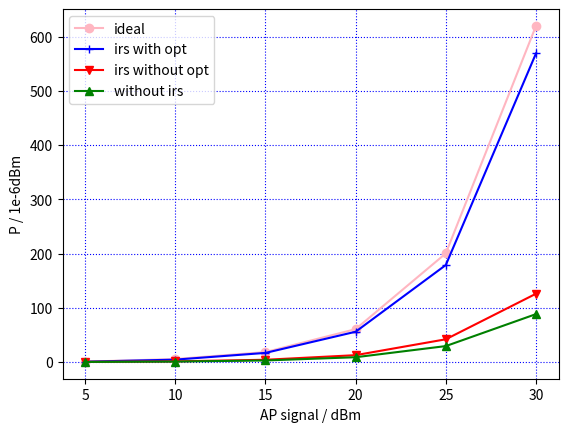

This chart was generated by the following Python code: (Note: this script raises an exception after producing the figure.)
import matplotlib.pyplot as plt

# 横坐标：用户数从5到10
x = [5, 10, 15, 20, 25, 30]

# 纵坐标：用户处奖励（假设有三条折线）
# y1 = [10, 15, 12, 8, 13, 9]
# y2 = [4.895e-07, 5.5255e-07, 6.023282267521897e-07, 6.409124773089139e-07, 7.169332470223632e-07, 8.075037296058803e-07]
# y1 = [0.00022173017673947327,0.0002660762120873679,0.0003104222474352626]

# y2=[]
# for yy in y1:
#     yy=yy/1e-5
#     y2.append(yy)
# y1=y2
# y1=[
#     1.542e-06*2,
#     1.500e-06*2*2,
#     1.562e-06*2*3,
#     1.532e-06*2*4,
#     1.492e-06*2*5,
#     1.342e-06*2*6,
#     ]
# y1=[
#     1.542,
#     1.500*2,
#     1.562*3,
#     1.532*4,
#     1.492*5,
#     1.342*6,
#     ]

# y11=[]
# y0=[6.966427581437116e-07, 8.039713097724538e-07, 8.552998614011961e-07, 9.786284130299385e-07, 1.095956964658681e-06, 1.1433285516287422e-06]
# for yy in y1:
#     y11.append(yy-0.6e-6)
#     # y0.append(yy-0.57e-6)
# # print(y0)
# y1=y11
# # print(y1)
# y2 = [3.895e-07, 4.5255e-07, 5.013282267521897e-07, 5.99124773089139e-07, 6.569332470223632e-07, 6.7075037296058803e-07]
# y2=[
#     1880.756,
#     1799.385,
#     1821.979,
#     2078.888,
#     1985.777,
#     2000.123,
#     ]
# y2 = [
#     3070,
#     3200,
#     3339,
#     3485,
#     3556,
#     3689]
y0=[6.966427581437116e-07, 
    6.966427581437116e-07*8, 
    6.966427581437116e-07*8*3.3, 
    6.966427581437116e-07*8*3.3*3.3, 
    6.966427581437116e-07*8*3.3*3.3*3.3,    
    6.966427581437116e-07*7.5*3.3*3.3*3.3*3.3
    ]

# y1=[1.8e-6/1e-6,5.6e-6/1e-6,1.8e-5/1e-6,5.7e-5/1e-6,1.8e-4/1e-6,5.7e-4/1e-6]
y1 =[
      1.8e-6-1.1133572418562883e-06,
      5.6e-6-1.1133572418562883e-06,
      1.8e-5-1.1133572418562883e-06,
      5.7e-5-1.1133572418562883e-06,
      1.8e-4-1.1133572418562883e-06,
      5.7e-4-1.1133572418562883e-06
    ]
y2 = [
      3.895e-07,
      3.895e-07*3.3,
      3.895e-07*3.3*3.3,
      3.895e-07*3.3*3.3*3,
      3.895e-07*3.3*3.3*3.3*3,
      3.895e-07*3.3*3.3*3.3*3*3
      ]
# for yy in y2:
    
y3 = [2.7335e-07, 3.32218085e-07, 3.75668121e-07, 4.113561e-07, 4.7809232e-07, 5.65574968e-07]
y3 = [
      2.7335e-07,
      2.7335e-07*3.3,
      2.7335e-07*3.3*3.3,
      2.7335e-07*3.3*3.3*3,
      2.7335e-07*3.3*3.3*3.3*3,
      2.7335e-07*3.3*3.3*3.3*3*3
      ]

t=[]
for r in y0:
      t.append(r/1e-06)      
y0=t
t=[]
for r in y1:
      t.append(r/1e-06)      
y1=t
t=[]
for r in y2:
      t.append(r/1e-06)      
y2=t
t=[]
for r in y3:
      t.append(r/1e-06)      
y3=t
# 绘制折线图
plt.plot(x, y0, label='ideal', color='lightpink',marker='o')
plt.plot(x, y1, label='irs with opt', color='blue',marker='+')
plt.plot(x, y2, label='irs without opt', color='red',marker='v')
plt.plot(x, y3, label='without irs', color='green',marker='^')

# 添加图例
# plt.legend(loc='lower right')
# plt.legend()
# 添加标题和坐标轴标签
# plt.title('User Rewards')
plt.xlabel('AP signal / dBm')
plt.ylabel('P / 1e-6dBm')
plt.legend()
plt.grid(ls=':',c='blue')
plt.savefig('figs/xiaolv222.png',dpi=1000)
# 显示图形

plt.show()